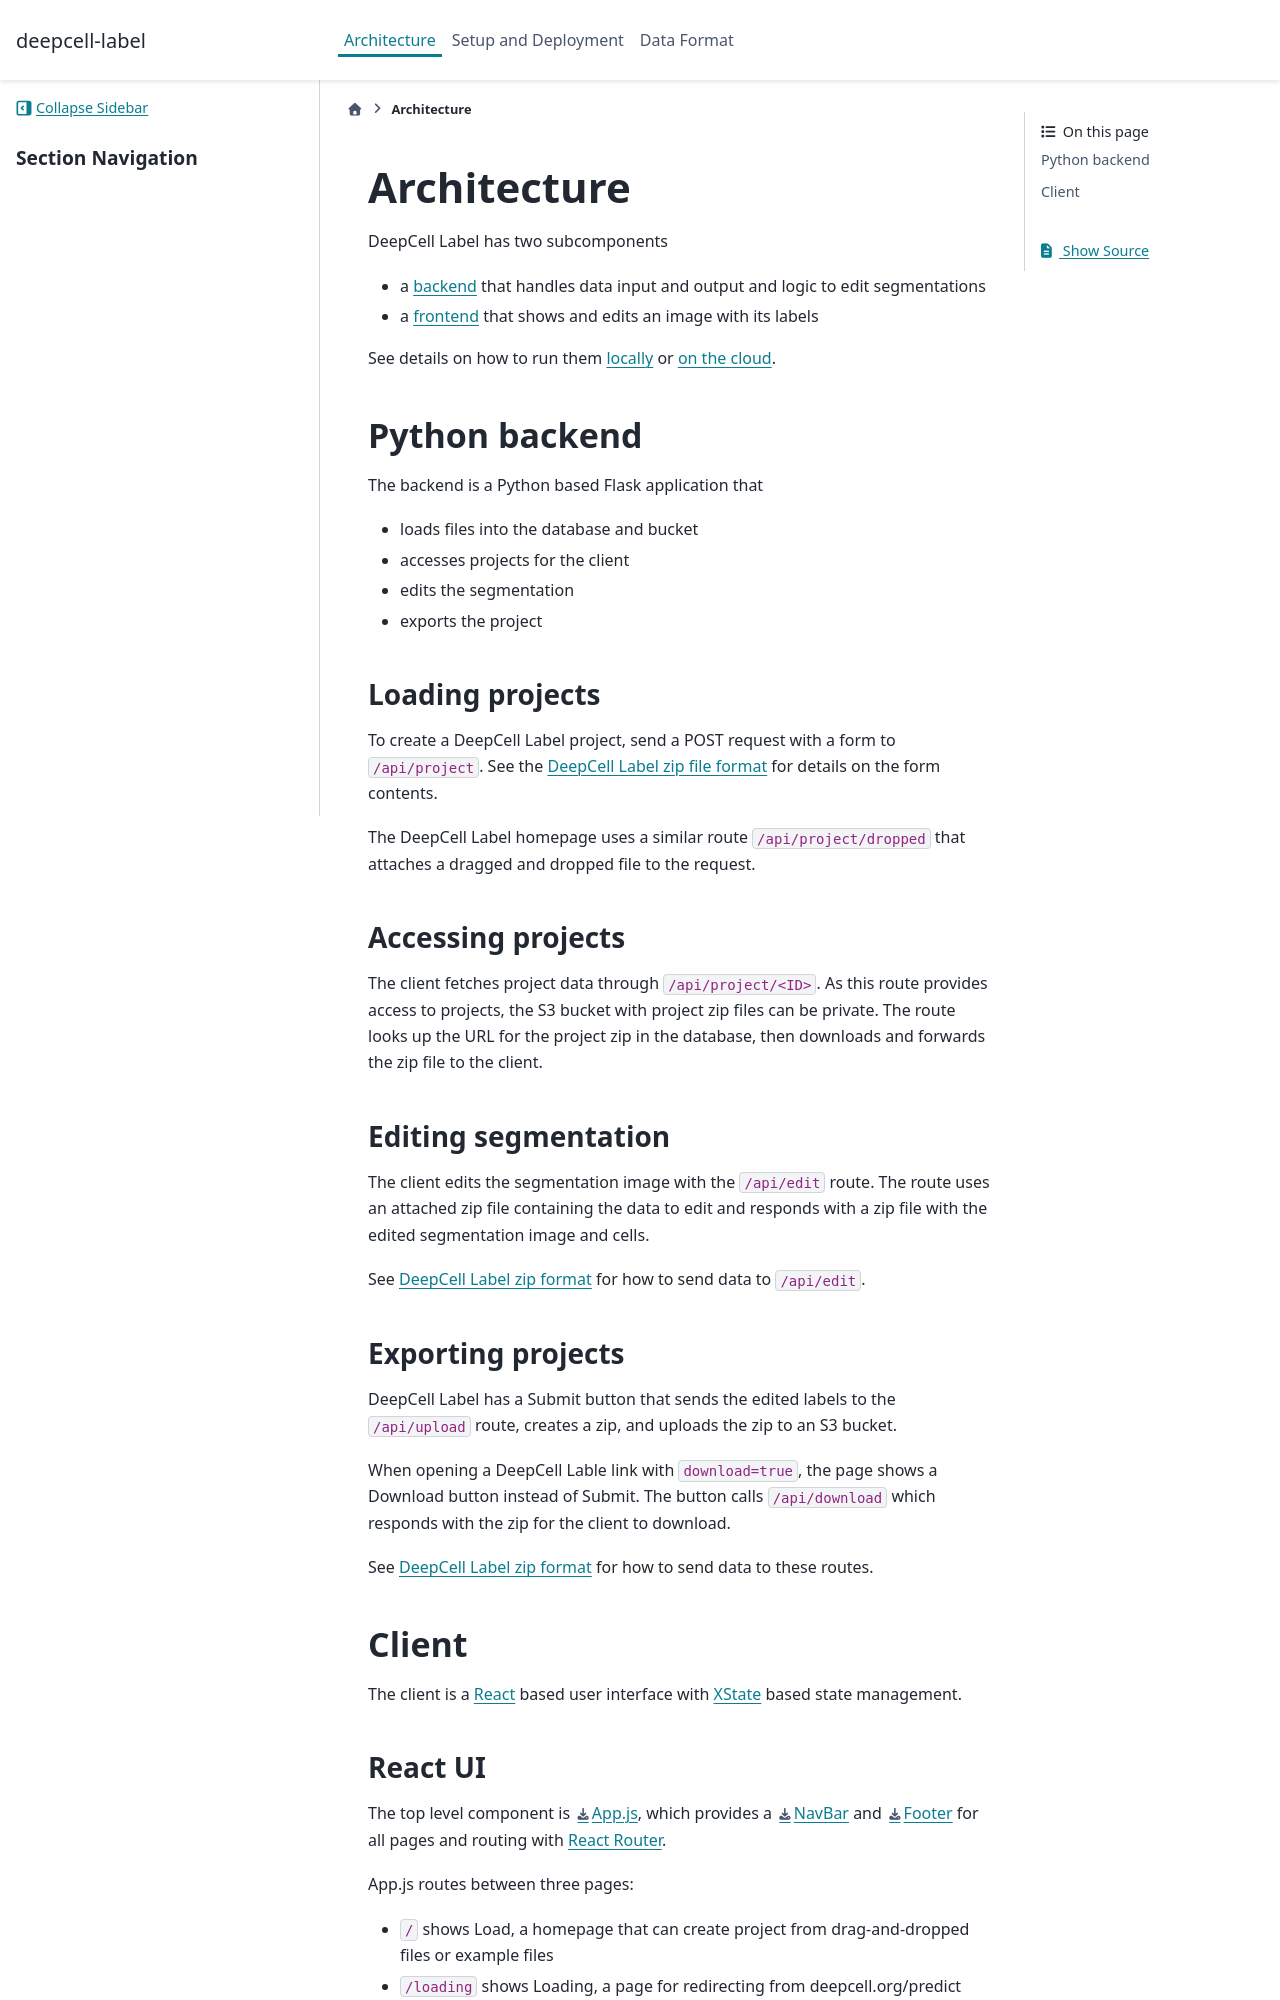

repository: vanvalenlab/deepcell-label · page: ARCHITECTURE.html · generator: sphinx

# Architecture

DeepCell Label has two subcomponents

- a [backend](#python-backend) that handles data input and output and logic to edit segmentations
- a [frontend](#client) that shows and edits an image with its labels

See details on how to run them {doc}`locally <setup/LOCAL_USE>` or
{doc}`on the cloud <setup/DEPLOYMENT>`.

## Python backend

The backend is a Python based Flask application that

- loads files into the database and bucket
- accesses projects for the client
- edits the segmentation
- exports the project

### Loading projects

To create a DeepCell Label project, send a POST request with a form to `/api/project`. See the [DeepCell Label zip file format](LABEL_FILE_FORMAT.md#supported-input-files) for details on the form contents.

The DeepCell Label homepage uses a similar route `/api/project/dropped` that attaches a dragged and dropped file to the request.

### Accessing projects

The client fetches project data through `/api/project/<ID>`. As this route provides access to projects, the S3 bucket with project zip files can be private. The route looks up the URL for the project zip in the database, then downloads and forwards the zip file to the client.

### Editing segmentation

The client edits the segmentation image with the `/api/edit` route. The route uses an attached zip file containing the data to edit and responds with a zip file with the edited segmentation image and cells.

See [DeepCell Label zip format](LABEL_FILE_FORMAT.md#edit-and-export-zips) for how to send data to `/api/edit`.

### Exporting projects

DeepCell Label has a Submit button that sends the edited labels to the `/api/upload` route, creates a zip, and uploads the zip to an S3 bucket.

When opening a DeepCell Lable link with `download=true`, the page shows a Download button instead of Submit. The button calls `/api/download` which responds with the zip for the client to download.

See [DeepCell Label zip format](LABEL_FILE_FORMAT.md#edit-and-export-zips) for how to send data to these routes.

## Client

The client is a [React](https://reactjs.org/) based user interface with [XState](https://xstate.js.org/docs/) based state management.
